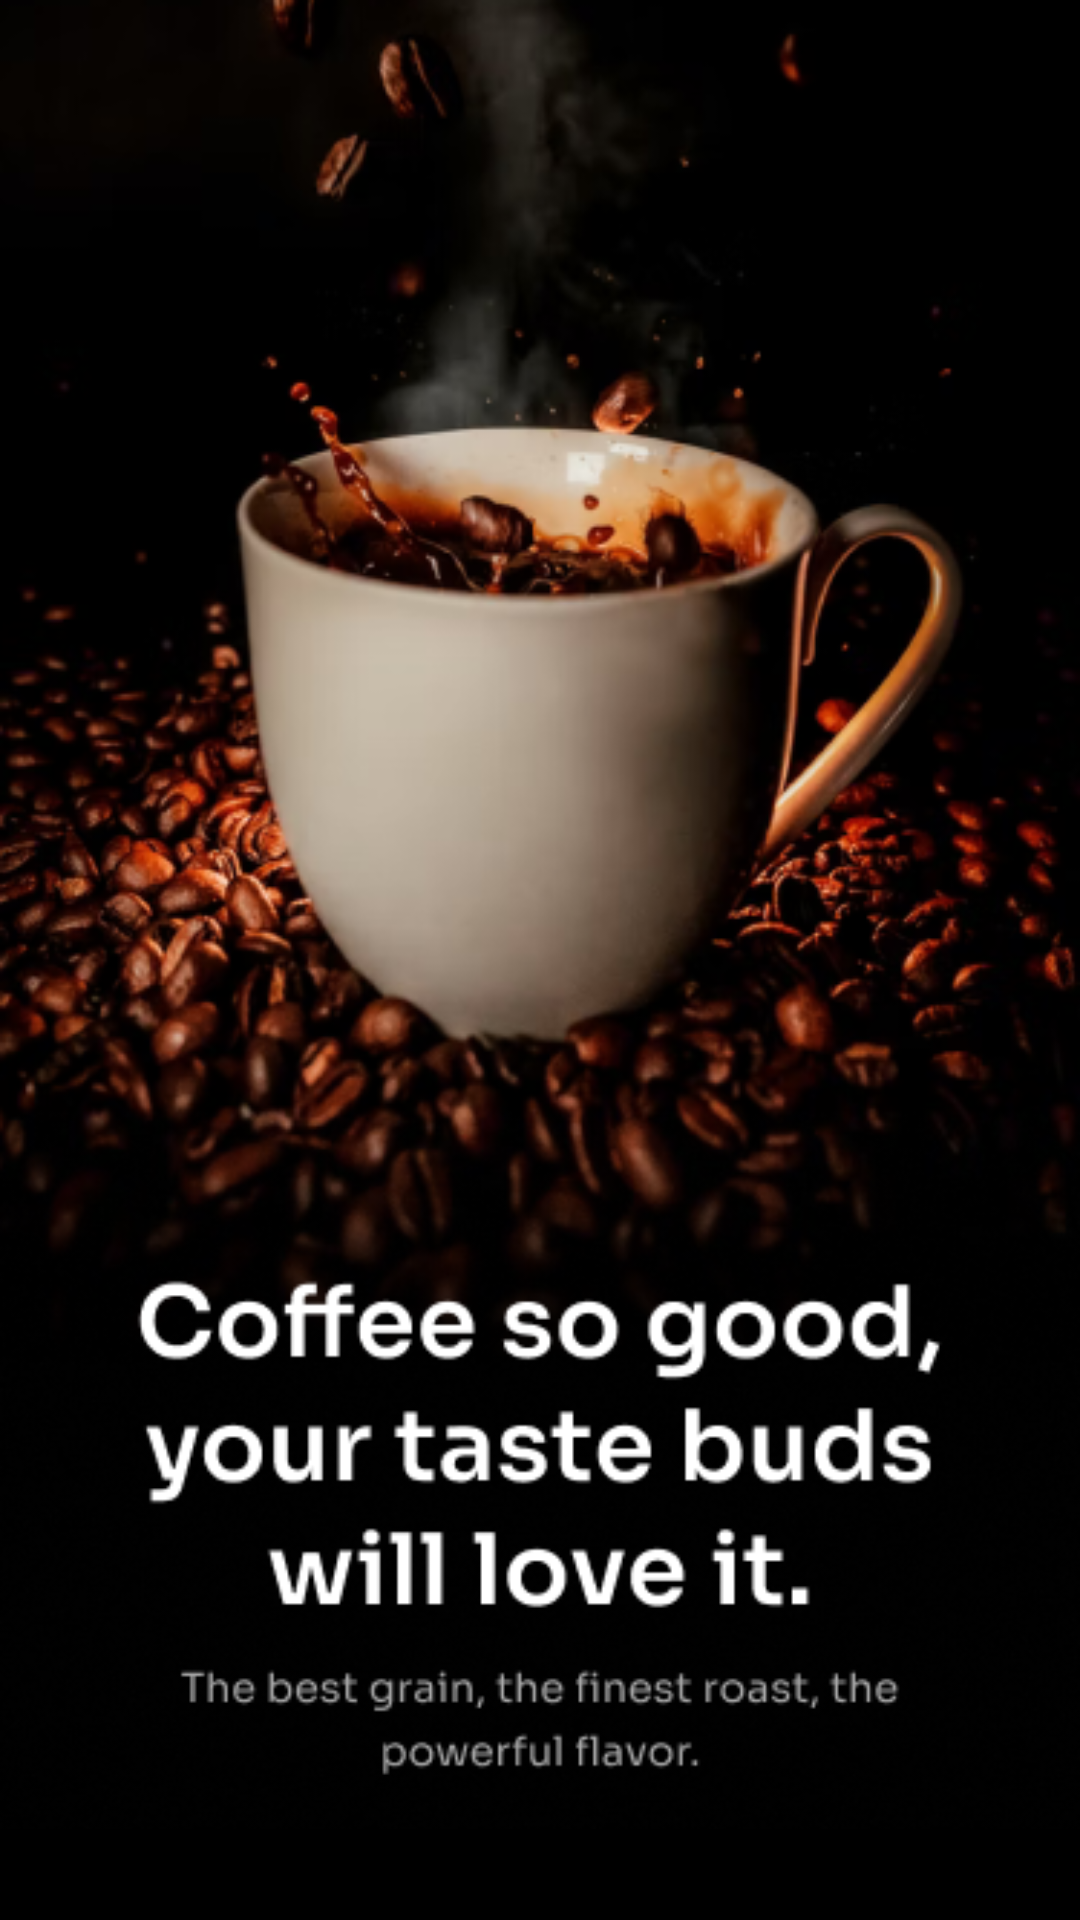

This screen was rendered from an Android layout file. Write that file and the resources it references.
<!-- AndroidManifest.xml: application theme Theme.CoffeShop -->
<!-- res/layout/activity_splash_screen.xml -->
<?xml version="1.0" encoding="utf-8"?>
<androidx.constraintlayout.widget.ConstraintLayout xmlns:android="http://schemas.android.com/apk/res/android"
    xmlns:app="http://schemas.android.com/apk/res-auto"
    xmlns:tools="http://schemas.android.com/tools"
    android:layout_width="match_parent"
    android:layout_height="match_parent"
    android:background="@color/black"
    tools:context=".ui.view.homescreen.SplashScreenActivity">

    <ImageView
        android:id="@+id/splashImage"
        android:layout_width="match_parent"
        android:layout_height="match_parent"
        android:scaleType="fitStart"
        android:src="@drawable/coffee_image"
        app:layout_constraintTop_toTopOf="parent"
        app:layout_constraintEnd_toEndOf="parent"
        app:layout_constraintStart_toStartOf="parent"
        app:layout_constraintBottom_toBottomOf="parent"
     />
</androidx.constraintlayout.widget.ConstraintLayout>
<!-- resources referenced by this layout -->
<resources>
  <color name="black">#000000</color>
  <!-- drawable coffee_image: png bitmap (drawable, 230803 bytes) -->
  <style name="Theme.CoffeShop" parent="Theme.MaterialComponents.DayNight.DarkActionBar">
          
          <item name="colorPrimary">@color/brown</item>
          <item name="colorPrimaryVariant">@color/purple_700</item>
          <item name="colorOnPrimary">@color/white</item>
          
          <item name="colorSecondary">@color/teal_200</item>
          <item name="colorSecondaryVariant">@color/teal_700</item>
          <item name="colorOnSecondary">@color/black</item>
          
          <item name="android:statusBarColor">@color/light_black</item>
          
          <item name="windowActionBar">false</item>
          <item name="windowNoTitle">true</item>
      </style>
  <color name="brown">#c67c4e</color>
  <color name="purple_700">#FF3700B3</color>
  <color name="white">#FFFFFF</color>
  <color name="teal_200">#FF03DAC5</color>
  <color name="teal_700">#FF018786</color>
  <color name="light_black">#1b1b1b</color>
</resources>
